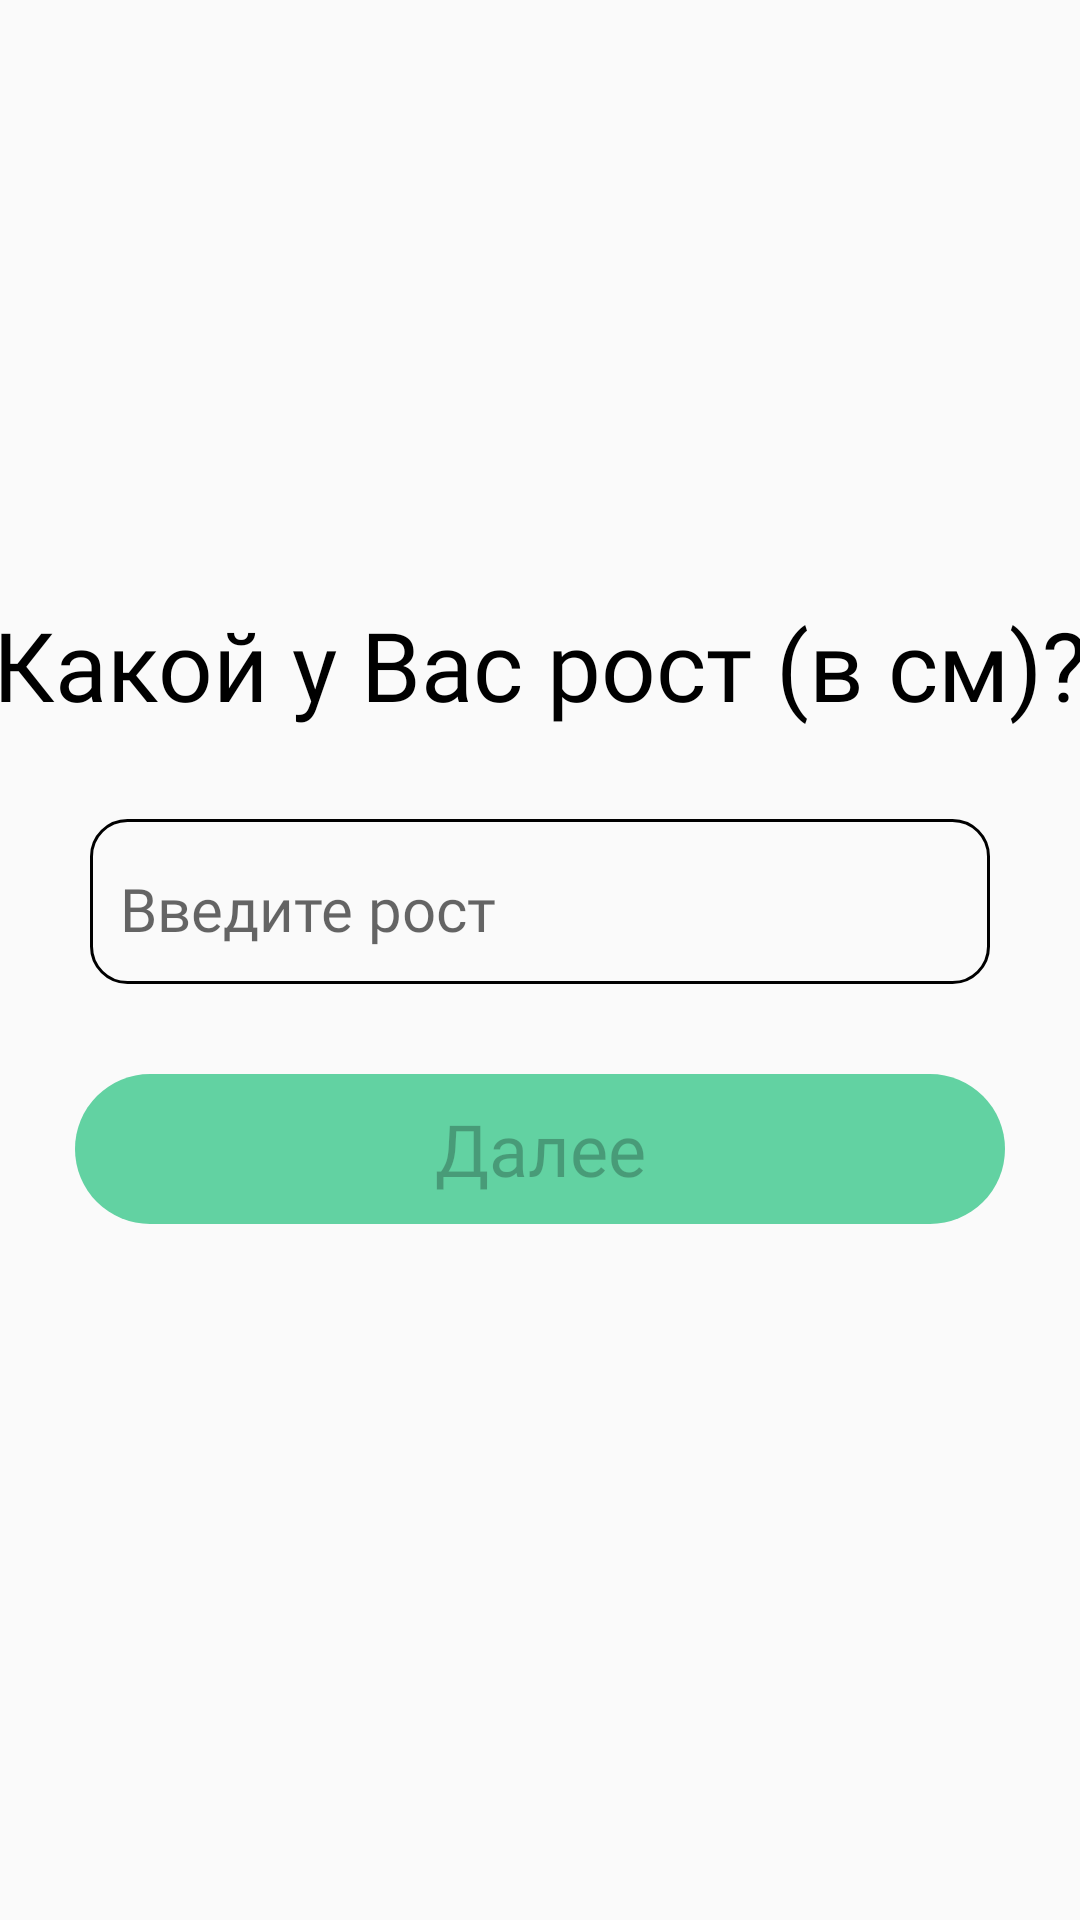

Android layout source for this screen:
<!-- AndroidManifest.xml: application theme Theme.FitFood -->
<!-- res/layout/fragment_height_question.xml -->
<?xml version="1.0" encoding="utf-8"?>
<LinearLayout xmlns:android="http://schemas.android.com/apk/res/android"
    xmlns:tools="http://schemas.android.com/tools"
    android:layout_width="match_parent"
    android:layout_height="match_parent"
    tools:context=".ui.Survey.HeightQuestionFragment"
    android:orientation="vertical">

    <TextView
        android:layout_width="400dp"
        android:layout_height="wrap_content"
        android:text="@string/what_u_height"
        android:fontFamily="@font/dexaround_regular"
        android:textColor="@color/black"
        android:textSize="32sp"
        android:textAlignment="center"
        android:layout_gravity="center_horizontal"
        android:layout_marginTop="200dp"/>
    <EditText
        android:id="@+id/height"
        android:layout_width="300dp"
        android:layout_height="55dp"
        android:hint="@string/print_height"
        android:fontFamily="@font/dexaround_regular"
        android:textSize="20sp"
        android:layout_gravity="center_horizontal"
        android:background="@drawable/et_border_black"
        android:inputType="number"
        android:layout_marginTop="30dp"/>
    <Button
        android:id="@+id/next_btn"
        android:enabled="false"
        android:textAllCaps="false"
        android:background="@drawable/roundstyle"
        android:foreground="?android:attr/selectableItemBackground"
        android:layout_marginTop="30dp"
        android:layout_width="310dp"
        android:layout_height="50dp"
        android:text="@string/further"
        android:fontFamily="@font/dexaround_semibold"
        android:layout_gravity="center_horizontal"
        android:textSize="24sp"/>

</LinearLayout>
<!-- resources referenced by this layout -->
<resources>
  <color name="black">#FF000000</color>
  <!-- drawable et_border_black (drawable) -->
  <?xml version="1.0" encoding="utf-8"?>
  <shape xmlns:android="http://schemas.android.com/apk/res/android">
      <solid
          android:color="@android:color/transparent"/>
  
      <corners
          android:bottomRightRadius="12dp"
          android:bottomLeftRadius="12dp"
          android:topLeftRadius="12dp"
          android:topRightRadius="12dp"/>
      <stroke
          android:color="@color/black"
          android:width="1dp"/>
      <padding
          android:left="10dp"
          android:top="5dp"/>
  </shape>
  <!-- drawable roundstyle (drawable) -->
  <?xml version="1.0" encoding="utf-8"?>
  <shape xmlns:android="http://schemas.android.com/apk/res/android">
  <corners android:radius="100dp"/>
      <solid android:color="@color/green_2"/>
  </shape>
  <string name="further">Далее</string>
  <string name="print_height">Введите рост</string>
  <string name="what_u_height">Какой у Вас рост (в см)?</string>
  <style name="Theme.FitFood" parent="Theme.AppCompat.Light">
          
          <item name="colorPrimary">@color/green_2</item>
          <item name="colorPrimaryVariant">@color/green_2</item>
          <item name="colorOnPrimary">@color/black</item>
          
          <item name="colorSecondary">@color/teal_200</item>
          <item name="colorSecondaryVariant">@color/teal_700</item>
          <item name="colorOnSecondary">@color/black</item>
          
          <item name="android:statusBarColor">@color/green_3</item>
          
      </style>
  <color name="green_2">#62D2A2</color>
  <color name="teal_200">#FF03DAC5</color>
  <color name="teal_700">#FF018786</color>
  <color name="green_3">#9DF3C4</color>
</resources>
